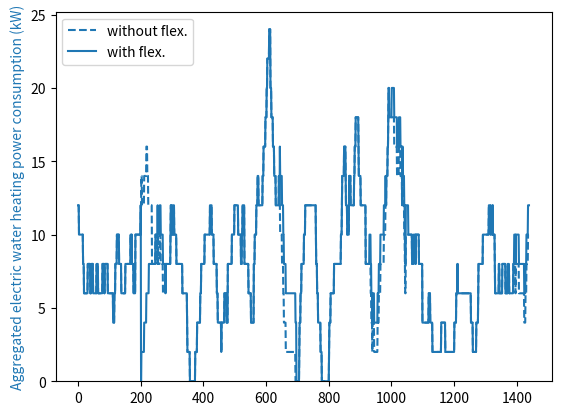
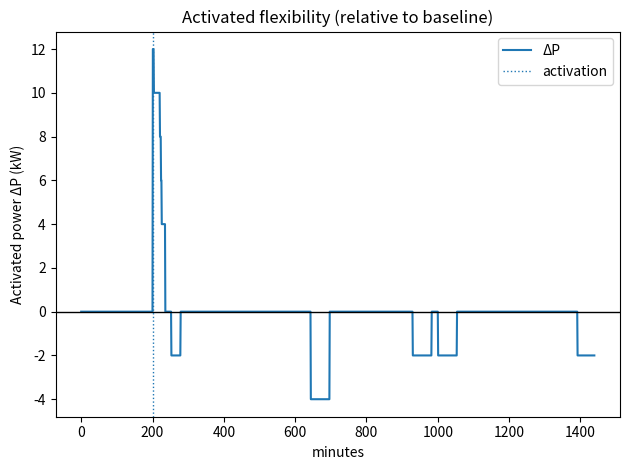

Python code for these plots, in order:
"""
Created on 2024-08-10

[redacted]

Script for Exercise 1 ("Modelling flexibility resources") in specialization 
[redacted]
"""

# %% Define dependencies and EWH model function 

from math import exp
import matplotlib.pyplot as plt
import numpy as np


def make_load_profile_ewh(time_steps,P,T,S,T_a,C,R,T_min,T_max,t_act,S_act):
    """
    Generate load time series for electric water heater (EWH).
    
    Inputs:
        time_steps: Number of time steps (minutes) (int)
        P: Initial load demand of EWH in kW
        T: Initial temperature of EWH in degrees Celsius
        S: Initial EWH status (1 is heating, 0 is not)
        T_a: Ambient temperature in degrees Celsius
        C: Thermal capacitance in kWh/deg C
        R: Thermal resistance in (degrees Celsius)/kW
        T_min: Minimum allowed water temperature in degrees Celsius
        T_max: Maximum allowed water temperature in degrees Celsius        
        t_act: Time of flexibility activation (minutes)
        S_act: EWH thermostat status after activating flexibility; 1 turns all EWHs on; 
            0 turns all EWHs off
    
    Outputs:
        P_list: Load demand time series of EWH, list with one element per time step
        T_list: Temperature time series of EWH in degrees Celsius, 
            with one element per time step
        S_list: EWH status time series, list with one element per time step    
    """

    P_list = [P]
    T_list = [T]
    S_list = [S]

    for t in range(1,time_steps):        
        T_prev = T
        S_prev = S

        # Solve differential equation for the change of temperature for the next time step
        T = T_a - exp(-(1/60)/(C*R))*(T_a + P_m * R * S_prev  - T_prev) + P_m * R * S_prev 

        if (T <= T_min) & (S_prev == 0):
            # Turn EWH on if the temperature becomes too low
            S = 1
        elif (T > T_max) & (S_prev == 1):
            # Turn EWH off if the temperature becomes too high
            S = 0
        else:
            S = S_prev

        if (t == t_act) & (S_act is not None):
            # Activate flexibility
            S = S_act

        # The EWH operates at full power capacity if turned on
        P = S_prev * P_m

        P_list.append(P)
        T_list.append(T)
        S_list.append(S)

    return P_list, T_list, S_list

# %% Initialize Electric Water Heater model

#Rated power of EWH in kW
P_m = 2

#Ambient temperature in degrees Celsius
T_a = 24

#Minimum allowed water temperature in degrees Celsius
T_min = 70

#Maximum allowed water temperature in degrees Celsius
T_max = 75

#Thermal capacitance in kWh/deg C
C = 0.335

#Thermal resistance in deg C /kW
R = 600

# Initializing EWH temperature (only applicable if modelling a single EWH)
T = 73

# Initialize electric water heater(s) to be turned off
S = 0
P = 0

# Time of flexibility activation (minutes from start time); 
# set to None to disable flexibility activation
t_act = 200
#t_act = None

# EWH activation signal that sets the status of the EWHs after activating flexibility; 
# 1 turns all EWHs on; 0 turns all EWHs off; set to None to disable flexibility activation
S_act = 0
#S_act = 1
#S_act = None  

# Number of time steps (minutes)
time_steps = 24*60

# Number of EWHs / hot water tanks to model
N_EWH = 100

if N_EWH == 1:
    # If modelling a single EWH, initialize temperature as specified above
    T_init = [T]
elif N_EWH > 1:
    # If modelling multiple EWHs, initialize with random temperature
    rng = np.random.default_rng(seed=42)
    T_init = rng.uniform(70,75,N_EWH)

# Initialize time series for aggregated load demand of all the EWHs 
P_list_all = np.zeros(time_steps)

# Initialize time series for aggregated baseline load demand of all the EWHs, 
# i.e., the expected load demand without flexibility activation
P_list_base_all = np.zeros(time_steps)

# %% Run Electric Water Heater model

# Loop over all the EWHs
for i_EWH in range(N_EWH):
    T = T_init[i_EWH]
    
    # Trick to initialize EWH status randomly approximately according to steady-state distribution
    if i_EWH > 0:        
        S = S_list[-1]
        P = P_list[-1]
    
    # Run EWH model without flexibility activation to obtain the baseline power consumption pattern
    P_list_base, T_list_base, _ = make_load_profile_ewh(time_steps,P,T,S,T_a,C,R,T_min,T_max,None,None)
    
    # Run EWH model with flexibility activation
    P_list, T_list, S_list = make_load_profile_ewh(time_steps,P,T,S,T_a,C,R,T_min,T_max,t_act,S_act)
    
    # Aggregate load time series
    P_list_all += np.array(P_list)
    P_list_base_all += np.array(P_list_base)

#%% Plot results for from Electric Water Heater model

if N_EWH == 1:
    # If running model for a single Electric Water Heater
    fig,ax1 = plt.subplots()
    if (t_act != None) & (S_act != None):
        h_T_base, = plt.plot(T_list_base, 'r--')
    h_T, = plt.plot(T_list, 'r')
    ax1.set_ylim(ymin = T_min * 0.95)
    ax1.set_ylim(ymax = T_max * 1.05)
    color1 = 'tab:red'
    ax1.set_xlabel('minutes')
    ax1.set_ylabel('Temperature (degrees Celsius)', color=color1)
    ax1.tick_params(axis='y', labelcolor=color1)
    if (t_act != None) & (S_act != None):
        ax1.legend([h_T_base,h_T], ['without flex.','with flex.'], loc = 'upper left')

    ax2 = ax1.twinx()  # instantiate a minute Axes that shares the same x-axis
    color2 = 'tab:blue'
    ax2.set_ylabel('Electric water heating power consumption (kW)', color=color2)  # we already handled the x-label with ax1
    ax2.plot(P_list_base, color=color2, linestyle='dashed')
    ax2.plot(P_list, color=color2)    
    ax2.tick_params(axis='y', labelcolor=color2)
    fig.tight_layout()  # otherwise the right y-label is slightly clipped
    plt.show()

elif N_EWH > 1:
    # If running model for multiple Electric Water Heaters
    fig,ax1 = plt.subplots()
    ax1.set_ylim(ymin = 0)
    ax1.set_ylim(ymax = P_list_base_all.max() * 1.05)
    color1 = 'tab:blue'
    ax1.set_ylabel('Aggregated electric water heating power consumption (kW)', color=color1)
    if (t_act != None) & (S_act != None):
        h_P_base, = ax1.plot(P_list_base_all, color=color1, linestyle='dashed')
    h_P, = ax1.plot(P_list_all, color=color1)
    if (t_act != None) & (S_act != None):
        ax1.legend([h_P_base,h_P], ['without flex.','with flex.'], loc = 'upper left')
    plt.show()

#Task 3: Plotting flexibility activated:
# %% Activated flexibility: simple version
if (t_act is None) or (S_act is None):
    print("Flexibility not activated (t_act or S_act set to None).")
else:

    # Baseline vs. with flexibility (use aggregated data if N_EWH>1)
    P_base = np.array(P_list_base_all if N_EWH > 1 else P_list_base)
    P_flex = np.array(P_list_all      if N_EWH > 1 else P_list)

    # ΔP(t) in kW
    dP = P_base - P_flex

    # Plot
    plt.figure()
    plt.plot(dP, label='ΔP')
    plt.axhline(0, color='k', linewidth=1)
    if t_act is not None:
        plt.axvline(t_act, linestyle=':', linewidth=1, label='activation')
    plt.xlabel('minutes'); plt.ylabel('Activated power ΔP (kW)')
    plt.title('Activated flexibility (relative to baseline)')
    plt.legend(); plt.tight_layout()
    plt.show()

    # (Optional) single-line metrics
    P_cap = float(np.max(np.abs(dP)))
    service_duration_min = int(np.max(np.diff(np.where(np.r_[0, dP!=0, 0])[0]) - 1))  # longest consecutive non-zero segment
    E_signed_kWh = float(dP.sum()/60.0)
    E_abs_kWh    = float(np.abs(dP).sum()/60.0)
    print(f"Power cap: {P_cap:.3f} kW | Duration: {service_duration_min} min | "
          f"E_signed: {E_signed_kWh:.3f} kWh | E_abs: {E_abs_kWh:.3f} kWh")

# %%
